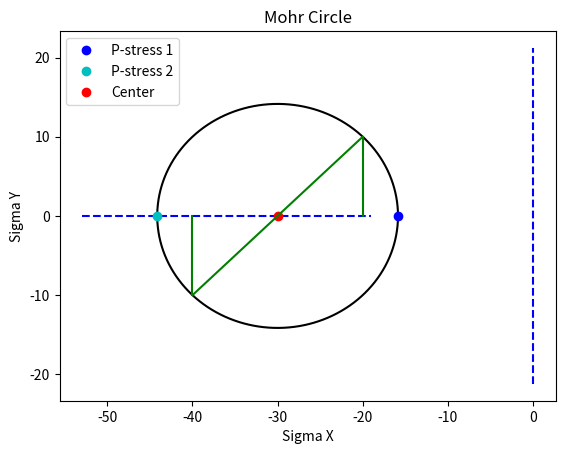

This figure's Python source:
from numpy import *
import matplotlib.pyplot as plt


def complete_stress_state(x,y,Txy):
    """
    Given a stress diagram with stress in the x, y and Tau xy, this function outputs the principal stresses, principal plane angles, max shear stress angles, and the average stress
    """
    # Principal stresses and the maximum shear stress
    sigX = x; sigY = y; tauXY = Txy;
    sigma_avg = (sigX + sigY) / 2.0
    R = sqrt(((sigX - sigY) / 2) ** 2 + tauXY ** 2)
    sigma_1 = sigma_avg + R
    sigma_2 = sigma_avg - R
    tau_max = R
    theta_p = 0.5 * 180 * arctan(2 * tauXY / (sigX - sigY)) / pi
    theta_s = 0.5 * 180 * arctan((-sigX + sigY) / (2 * tauXY)) / pi
    if sigX>sigY:
        theta_p1 = theta_p; theta_p2 = theta_p + 90
    elif sigX<sigY:
        theta_p2 = theta_p; theta_p1 = theta_p + 90
    if tauXY>0:
        theta_s1 = theta_s; theta_s2 = theta_s + 90
    elif tauXY<0:
        theta_s2 = theta_s; theta_s1 = theta_s + 90
    print("Principal stresses and the maximum shear stress:")
    print(" sigma_1 =", sigma_1," \n sigma_2 =", sigma_2," \n tau_max =", tau_max)
    print("Principal plane angles:")
    print(" theta_p1 =",theta_p1, "degrees")
    print(" theta_p2 =", theta_p2, "degrees")
    print("Max shear stress angles:")
    print(" theta_s1 =",theta_s1, "degrees")
    print(" theta_s2 =", theta_s2, "degrees")
    print("Average stress: sigma_avg =", (sigX+sigY)/2)
    print("R (MC radius) =", R)


def triple_strain_gauge_to_FoS(a, b, c):
    """
    Given 3 strain gauges on a material with strains a, b, and c this function computes factors of safety as well as all values related to the process calculation, see print statements for output info
    """
    eps_theta_1 = a; eps_theta_2 = b; eps_theta_3 = c
    theta_1 = 0; theta_2 = -45; theta_3 = -90
    E = 200e9; nu=0.3; S_y = 200e6
    a = array([ [1+cos(2*deg2rad(theta_1)),
                1-cos(2*deg2rad(theta_1)),
                2*sin(2*deg2rad(theta_1))],
                [1+cos(2*deg2rad(theta_2)),
                1-cos(2*deg2rad(theta_2)),
                *sin(2*deg2rad(theta_2))],
                [1+cos(2*deg2rad(theta_3)),
                1-cos(2*deg2rad(theta_3)),
                2*sin(2*deg2rad(theta_3))] ])
    b = array([2*eps_theta_1,
            2*eps_theta_2,
            2*eps_theta_3])
    x = linalg.solve(a,b)
    print("Strain in x-frame:")
    print(" eps_x =", round(x[0],2))
    print(" eps_y =", round(x[1],2))
    print(" gamma_xy =", round(2*x[2],2))

    # principal strains and maximum in-plane shear strain
    epsX=x[0]; epsY = x[1]; gammaXY = 2*x[2]
    eps_avg = (epsX + epsY)/2.0
    R = sqrt( ((epsX-epsY)/2)**2 + (gammaXY/2)**2)
    eps_1 = eps_avg + R
    eps_2 = eps_avg - R
    gamma_max = 2*R
    theta_p = 0.5*180*arctan(2*(gammaXY/2)/(epsX-epsY))/pi
    if epsX>epsY:
        theta_p1 = theta_p; theta_p2 = theta_p + 90
    elif epsX<epsY:
        theta_p2 = theta_p; theta_p1 = theta_p + 90
    theta_s1 = theta_p1 - 45; theta_s2 = theta_s1 + 90;
    print("Average strain: eps_avg =", (epsX+epsY)/2)
    print("R (MC radius) =", round(R,2))
    print("Principal strains and the maximum shear strain:")
    print(" eps_1 =", round(eps_1,2)," \n eps_2 =", round(eps_2,2),"\n gamma_max =", round(gamma_max,2))
    print("Principal plane angles:")
    print(" theta_p1 =",round(theta_p1), "degrees")
    print(" theta_p2 =", round(theta_p2), "degrees")
    print("Max shear strain angles:")
    print(" theta_s1 =",round(theta_s1), "degrees")
    print(" theta_s2 =", round(theta_s2), "degrees")
    # principal stresses and maximum shear stress
    eps_1 = eps_1*1e-6; eps_2 = eps_2*1e-6; gamma_max = gamma_max*1e-6
    sigma_2 = E*(eps_1*nu + eps_2)/(1-nu**2)
    sigma_1 = eps_1*E+nu*sigma_2
    G = E/(2*(1+nu))
    tau_max = gamma_max*G
    sigma_vm = sqrt(sigma_1**2 + sigma_2**2 - sigma_1*sigma_2)
    print("Principal stresses an the maximum in-plane shear stress:")
    print(" sigma_1=",round(sigma_1/1e6,2))
    print(" sigma_2=", round(sigma_2/1e6,2))
    print(" tau_max=", round(tau_max/1e6,2))
    sigma_sorted = sort([sigma_1,sigma_2,0])
    sigma_1 = sigma_sorted[2]
    sigma_2 = sigma_sorted[1]
    sigma_3 = sigma_sorted[0]
    print("sigma_1 = ",sigma_sorted[2])
    print("sigma_2 = ",sigma_sorted[1])
    print("sigma_3 = ",sigma_sorted[0])
    print("Failure related:")
    print(" sigma_vm = ", round(sigma_vm/1e6,2), "FOS", S_y/sigma_vm)
    print(" tau_abs-max = ", round(abs((sigma_1-sigma_3)/1e6/2),2), \
    " FOS=", round(S_y/abs(sigma_1-sigma_3),2))


def Mohrs_circle(sigma_x, sigma_y, tau_xy):
    """
    Given sigma_x, sigma_y, tau_xy, produces and plots a Mohrs circle graph
    """    
    try:
        # Convert str to float
        sigma_x = float(sigma_x)
        sigma_y = float(sigma_y)
        tau_xy = float(tau_xy)
        
        # Principal and maximum shear stress values
        p_stress1 = (sigma_x + sigma_y) / 2 +  (((sigma_x - sigma_y) / 2)**2 + tau_xy **2)**0.5
        p_stress2 = (sigma_x + sigma_y) / 2 -  (((sigma_x - sigma_y) / 2)**2 + tau_xy **2)**0.5
        max_shear = (((sigma_x - sigma_y) / 2)**2 + tau_xy **2)**0.5

        print("\\nThe value of Principal stresses are ",p_stress1 , " and ", p_stress2)
        radius = (p_stress1 - p_stress2) / 2
        center_x = (sigma_x + sigma_y) / 2
        center_y = 0

        X = []
        Y = []
        X_new = []

        for i in linspace( 0 , 2 * pi , 150 ):
            x = radius * cos( i ) 
            x_new = x + center_x
            y = radius * sin( i )

            X.append(x)
            X_new.append(x_new)
            Y.append(y)       

        # Plot vertical axis
        if radius > 0:
            y_limit = 1.5*radius
        else:
            y_limit = p_stress1*0.5
        a = linspace(-y_limit, y_limit,100)
        b = a*0
        plt.plot(b, a, color = 'b', linestyle='dashed')

        # Plot horizontal axis
        if p_stress2 < 0:
            x_limit = p_stress2*1.2

        elif radius == 0 :
            x_limit = -abs(p_stress1)*0.5
        else:
            x_limit = -radius*0.5
        a = linspace(x_limit, p_stress1*1.2, 100)
        b = a*0
        plt.plot(a, b, color = 'b', linestyle='dashed')

        # Plot the mohr circle
        plt.plot(X_new, Y, color = 'k')

        # Plot principal stress
        plt.plot((p_stress1), (0), 'o', color = 'b', label = 'P-stress 1')
        plt.plot((p_stress2), (0), 'o', color = 'c', label = 'P-stress 2')

        # Plot the center of Mohr circle
        plt.plot((center_x), (center_y), 'o', color = 'r', label = 'Center')    

        plt.xlabel('Sigma X')
        plt.ylabel('Sigma Y')
        plt.title('Mohr Circle')
        plt.legend()

        # Points on circle
        point1 = [sigma_x,tau_xy ]
        point2 = [sigma_y,-tau_xy]

        # Points on the x-axis
        point3 = [sigma_x, 0]
        point4 = [sigma_y, 0]

        # Define point's coordinates for line
        x12_values = [point1[0], point2[0]]
        y12_values = [point1[1], point2[1]]  
        x31_values = [point3[0], point1[0]]
        y31_values = [point3[1], point1[1]]
        x42_values = [point4[0], point2[0]]
        y42_values = [point4[1], point2[1]]

        # Plot lines within the circle
        plt.plot(x12_values, y12_values, color = 'g')
        plt.plot(x31_values, y31_values, color = 'g')
        plt.plot(x42_values, y42_values, color = 'g')

        plt.plot()
        plt.show()

    except Exception as e:
        print(e)
        print("Sorry, that's not a valid input !")

Mohrs_circle(-20, -40, 10)
